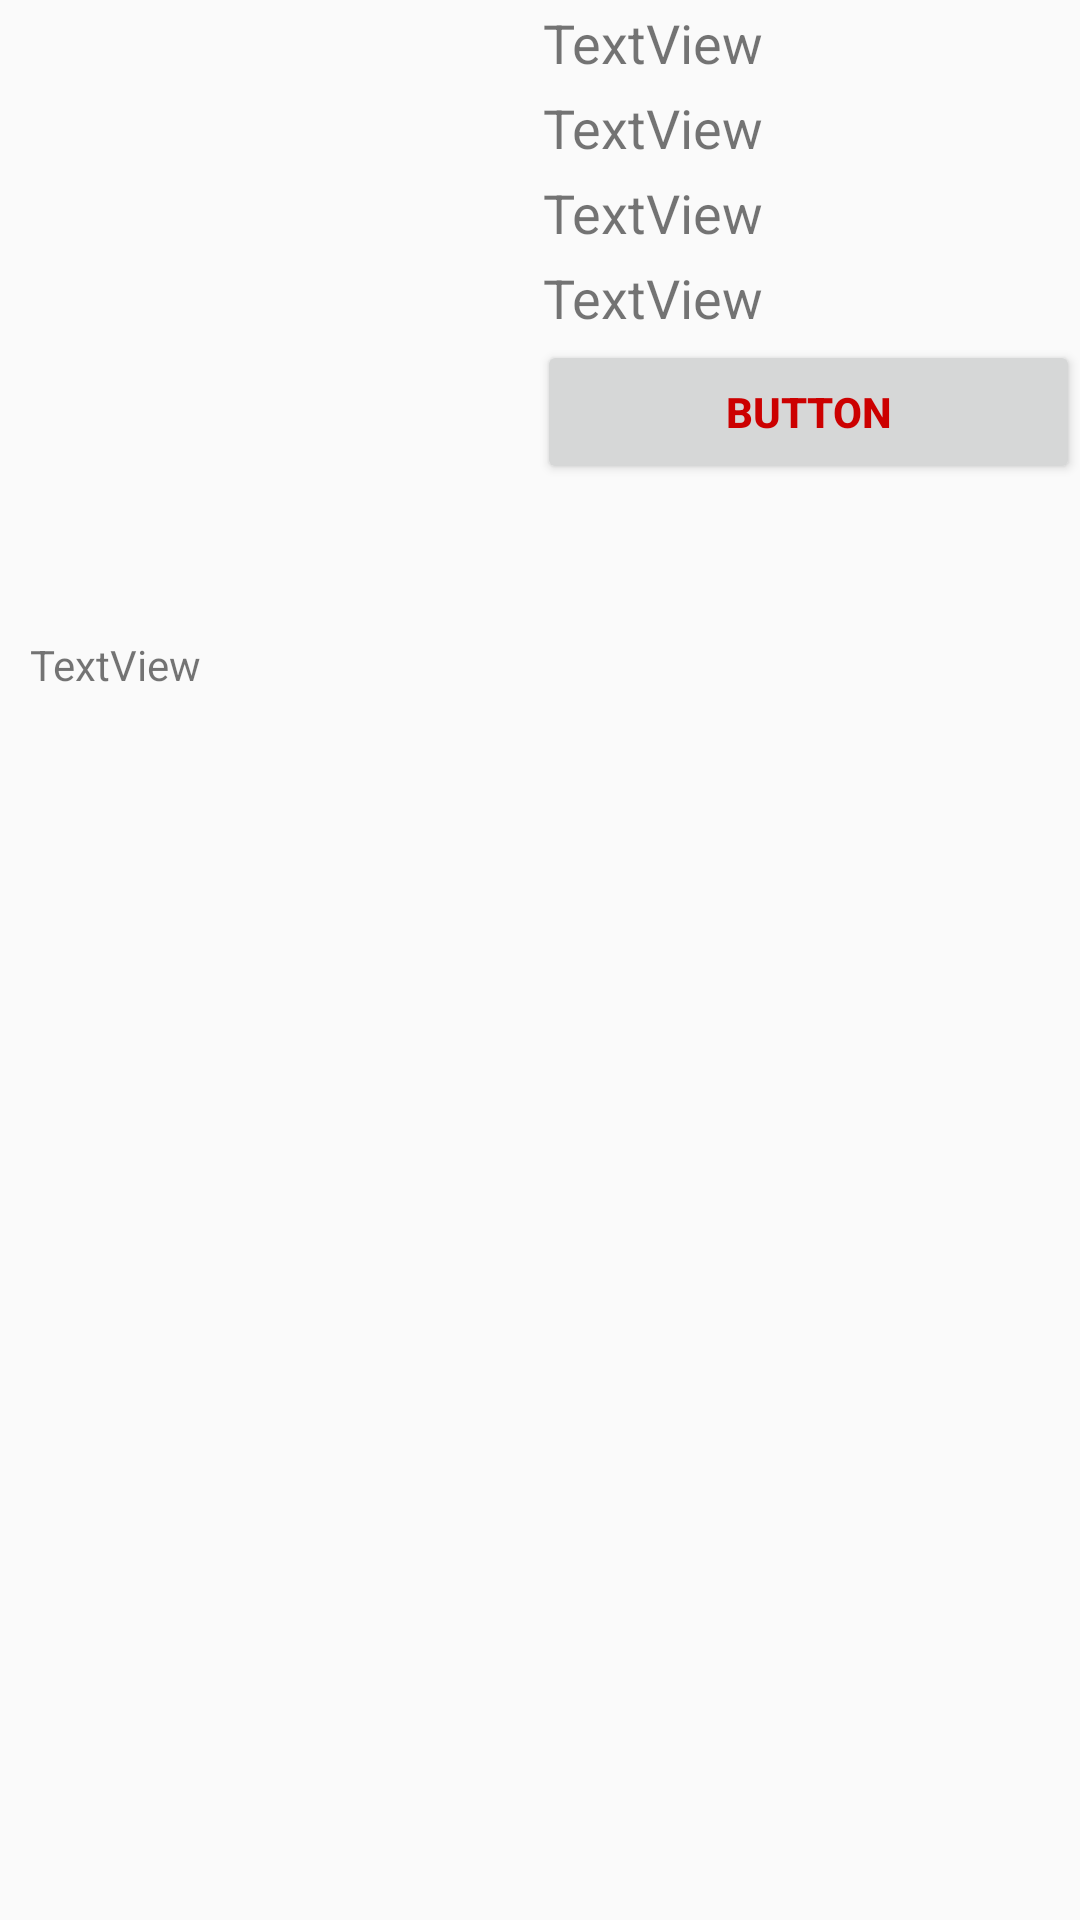

Produce the Android XML layout that renders to this screen, including the resource entries it uses.
<!-- AndroidManifest.xml: application theme Theme.AppCompat.Light.NoActionBar -->
<!-- res/layout/activity_assem_detail.xml -->
<?xml version="1.0" encoding="utf-8"?>
<LinearLayout xmlns:android="http://schemas.android.com/apk/res/android"
    xmlns:app="http://schemas.android.com/apk/res-auto"
    xmlns:tools="http://schemas.android.com/tools"
    android:orientation="vertical" android:layout_width="match_parent"
    android:layout_height="match_parent">

    <LinearLayout
        android:orientation="horizontal"
        android:layout_width="match_parent"
        android:layout_height="202dp">

        <ImageView
            android:layout_width="wrap_content"
            android:layout_height="match_parent"
            app:srcCompat="@mipmap/ic_launcher"
            android:id="@+id/as_profile"
            android:layout_weight="1" />

        <LinearLayout
            android:orientation="vertical"
            android:layout_width="181dp"
            android:layout_height="match_parent">

            <TextView
                android:text="TextView"
                android:layout_width="match_parent"
                android:layout_height="wrap_content"
                android:id="@+id/as_empNm"
                android:layout_margin="2dp"
                android:textSize="18sp" />

            <TextView
                android:text="TextView"
                android:layout_width="match_parent"
                android:layout_height="wrap_content"
                android:id="@+id/as_birth"
                android:layout_margin="2dp"
                android:textSize="18sp" />

            <TextView
                android:text="TextView"
                android:layout_width="match_parent"
                android:layout_height="wrap_content"
                android:id="@+id/as_origNm"
                android:layout_margin="2dp"
                android:textSize="18sp" />

            <TextView
                android:text="TextView"
                android:layout_width="match_parent"
                android:layout_height="wrap_content"
                android:id="@+id/as_polyNm"
                android:layout_margin="2dp"
            android:textSize="18sp" />

            
            <Button
                android:text="Button"
                android:layout_width="match_parent"
                android:layout_height="wrap_content"
                android:id="@+id/as_search"
                tools:text="연관 검색어"
                android:textStyle="normal|bold"
                android:textColor="@android:color/holo_red_dark" />
        </LinearLayout>
    </LinearLayout>

    <LinearLayout
        android:orientation="vertical"
        android:layout_width="match_parent"
        android:layout_height="match_parent">

        <TextView
            android:text="TextView"
            android:layout_width="match_parent"
            android:layout_height="match_parent"
            android:scrollbars="vertical"
            android:layout_margin="10dp"
        android:id="@+id/as_memTitle" />
    </LinearLayout>
</LinearLayout>
<!-- resources referenced by this layout -->
<resources>

</resources>
